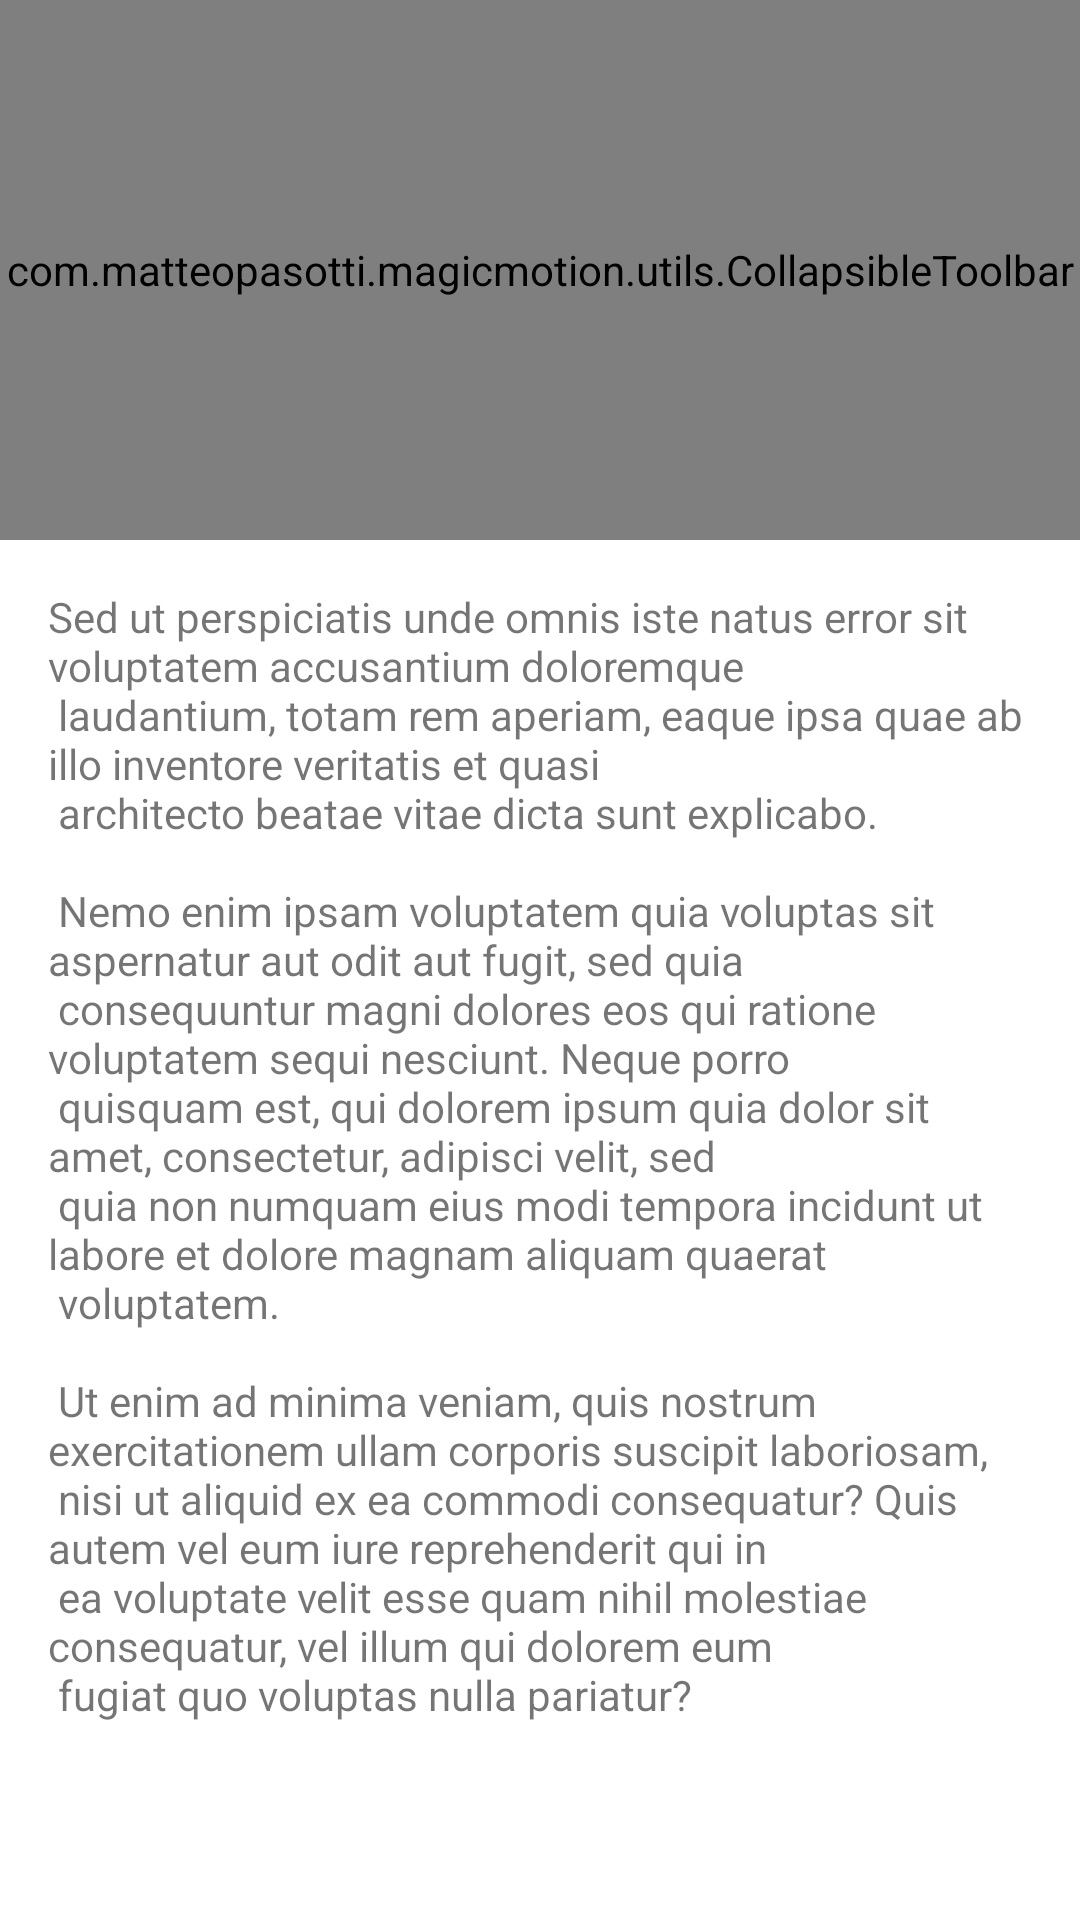

Write the Android layout XML for this screen, with the resource values it uses.
<!-- AndroidManifest.xml: application theme AppTheme -->
<!-- res/layout/motion_01_coordinator.xml -->
<?xml version="1.0" encoding="utf-8"?>
<androidx.coordinatorlayout.widget.CoordinatorLayout
    xmlns:android="http://schemas.android.com/apk/res/android"
    android:id="@+id/content"
    android:layout_width="match_parent"
    android:layout_height="match_parent"
    android:fitsSystemWindows="false">

    <com.google.android.material.appbar.AppBarLayout
        android:id="@+id/app_bar"
        android:layout_width="match_parent"
        android:layout_height="@dimen/app_bar_height"
        android:theme="@style/AppTheme.AppBarOverlay">

        <include layout="@layout/motion_01_coordinator_header"/>


    </com.google.android.material.appbar.AppBarLayout>

    <include layout="@layout/content_scrolling" />

</androidx.coordinatorlayout.widget.CoordinatorLayout>
<!-- res/layout/motion_01_coordinator_header.xml (included above) -->
<?xml version="1.0" encoding="utf-8"?>
<com.example.magicmotion.utils.CollapsibleToolbar
    xmlns:android="http://schemas.android.com/apk/res/android"
    xmlns:app="http://schemas.android.com/apk/res-auto"
    android:id="@+id/motionLayout"
    android:orientation="vertical"
    app:layoutDescription="@xml/scene_coord_01"
    android:layout_width="match_parent"
    android:layout_height="match_parent"
    android:minHeight="50dp"
    android:fitsSystemWindows="false"
    app:layout_scrollFlags="scroll|enterAlways|snap|exitUntilCollapsed">

    <ImageView
        android:id="@+id/background"
        android:layout_width="match_parent"
        android:layout_height="200dp"
        android:background="@color/colorAccent"
        android:scaleType="centerCrop"
        android:src="@drawable/ny_time_square"/>

    <TextView
        android:id="@+id/label"
        android:layout_width="wrap_content"
        android:layout_height="wrap_content"
        android:transformPivotX="0dp"
        android:transformPivotY="0dp"
        android:text="New York"
        android:textColor="#FFF"
        android:textSize="32dp" />

</com.example.magicmotion.utils.CollapsibleToolbar>
<!-- res/layout/content_scrolling.xml (included above) -->
<?xml version="1.0" encoding="utf-8"?>
<androidx.core.widget.NestedScrollView xmlns:android="http://schemas.android.com/apk/res/android"
    xmlns:app="http://schemas.android.com/apk/res-auto"
    android:id="@+id/scrollable"
    android:layout_width="match_parent"
    android:layout_height="match_parent"
    app:layout_behavior="@string/appbar_scrolling_view_behavior">

    <TextView
        android:layout_width="wrap_content"
        android:layout_height="wrap_content"
        android:layout_margin="@dimen/text_margin"
        android:text="@string/large_text" />

</androidx.core.widget.NestedScrollView>
<!-- resources referenced by this layout -->
<resources>
  <color name="colorAccent">#80deea</color>
  <dimen name="app_bar_height">180dp</dimen>
  <dimen name="text_margin">16dp</dimen>
  <!-- drawable ny_time_square: jpg bitmap (drawable-xxhdpi, 129158 bytes) -->
  <string name="large_text">
          Sed ut perspiciatis unde omnis iste natus error sit voluptatem accusantium doloremque \n
          laudantium, totam rem aperiam, eaque ipsa quae ab illo inventore veritatis et quasi \n
          architecto beatae vitae dicta sunt explicabo. \n\n
  
  
          Nemo enim ipsam voluptatem quia voluptas sit aspernatur aut odit aut fugit, sed quia \n
          consequuntur magni dolores eos qui ratione voluptatem sequi nesciunt. Neque porro \n
          quisquam est, qui dolorem ipsum quia dolor sit amet, consectetur, adipisci velit, sed \n
          quia non numquam eius modi tempora incidunt ut labore et dolore magnam aliquam quaerat \n
          voluptatem. \n\n
  
          Ut enim ad minima veniam, quis nostrum exercitationem ullam corporis suscipit laboriosam, \n
          nisi ut aliquid ex ea commodi consequatur? Quis autem vel eum iure reprehenderit qui in \n
          ea voluptate velit esse quam nihil molestiae consequatur, vel illum qui dolorem eum \n
          fugiat quo voluptas nulla pariatur? \n\n
  
      </string>
  <style name="AppTheme.AppBarOverlay" parent="ThemeOverlay.AppCompat.Dark.ActionBar" />
  <style name="AppTheme" parent="Theme.MaterialComponents.Light.NoActionBar">
          
          <item name="colorPrimary">@color/colorPrimary</item>
          <item name="colorPrimaryDark">@color/colorPrimaryDark</item>
          <item name="colorAccent">@color/colorAccent</item>
      </style>
  <color name="colorPrimary">#80deea</color>
  <color name="colorPrimaryDark">#00574B</color>
</resources>
